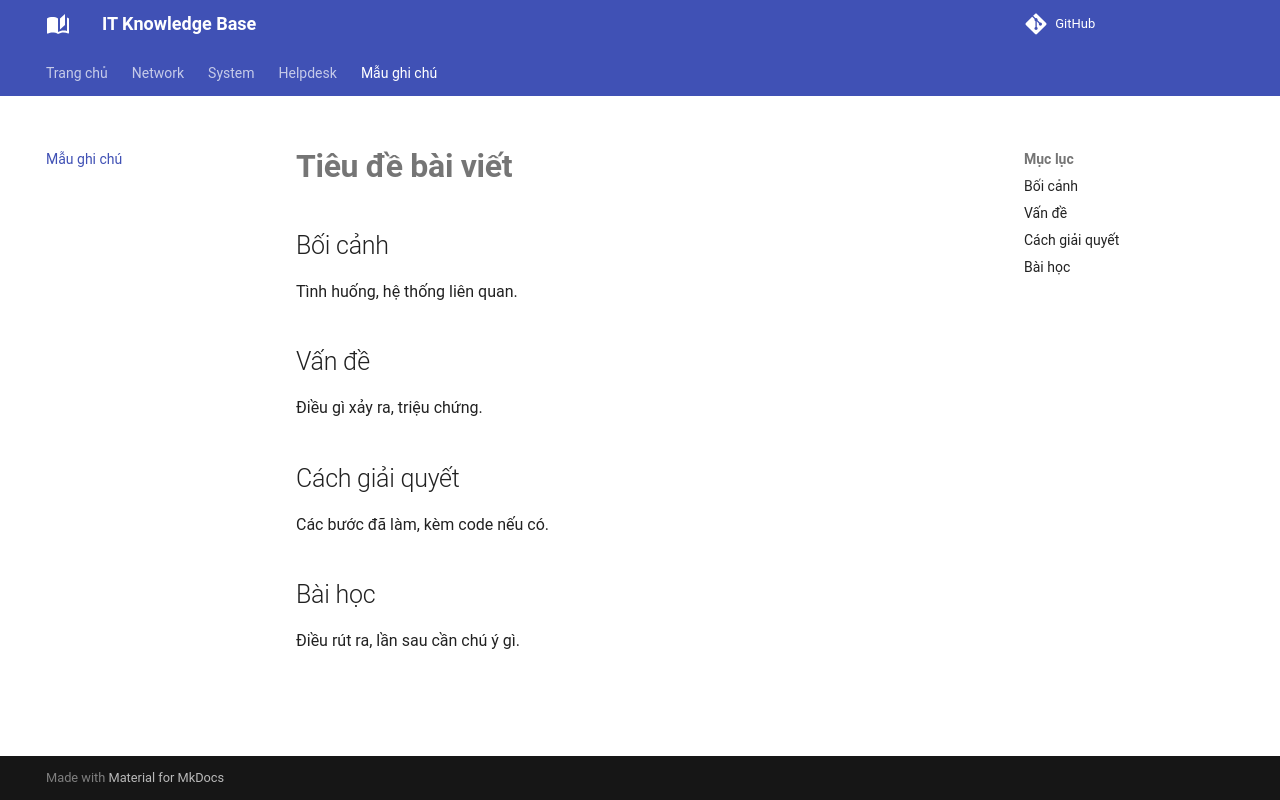

repository: hiencrab/knowledge-base · page: template/index.html · generator: mkdocs

# Tiêu đề bài viết

## Bối cảnh
Tình huống, hệ thống liên quan.

## Vấn đề
Điều gì xảy ra, triệu chứng.

## Cách giải quyết
Các bước đã làm, kèm code nếu có.

## Bài học
Điều rút ra, lần sau cần chú ý gì.
